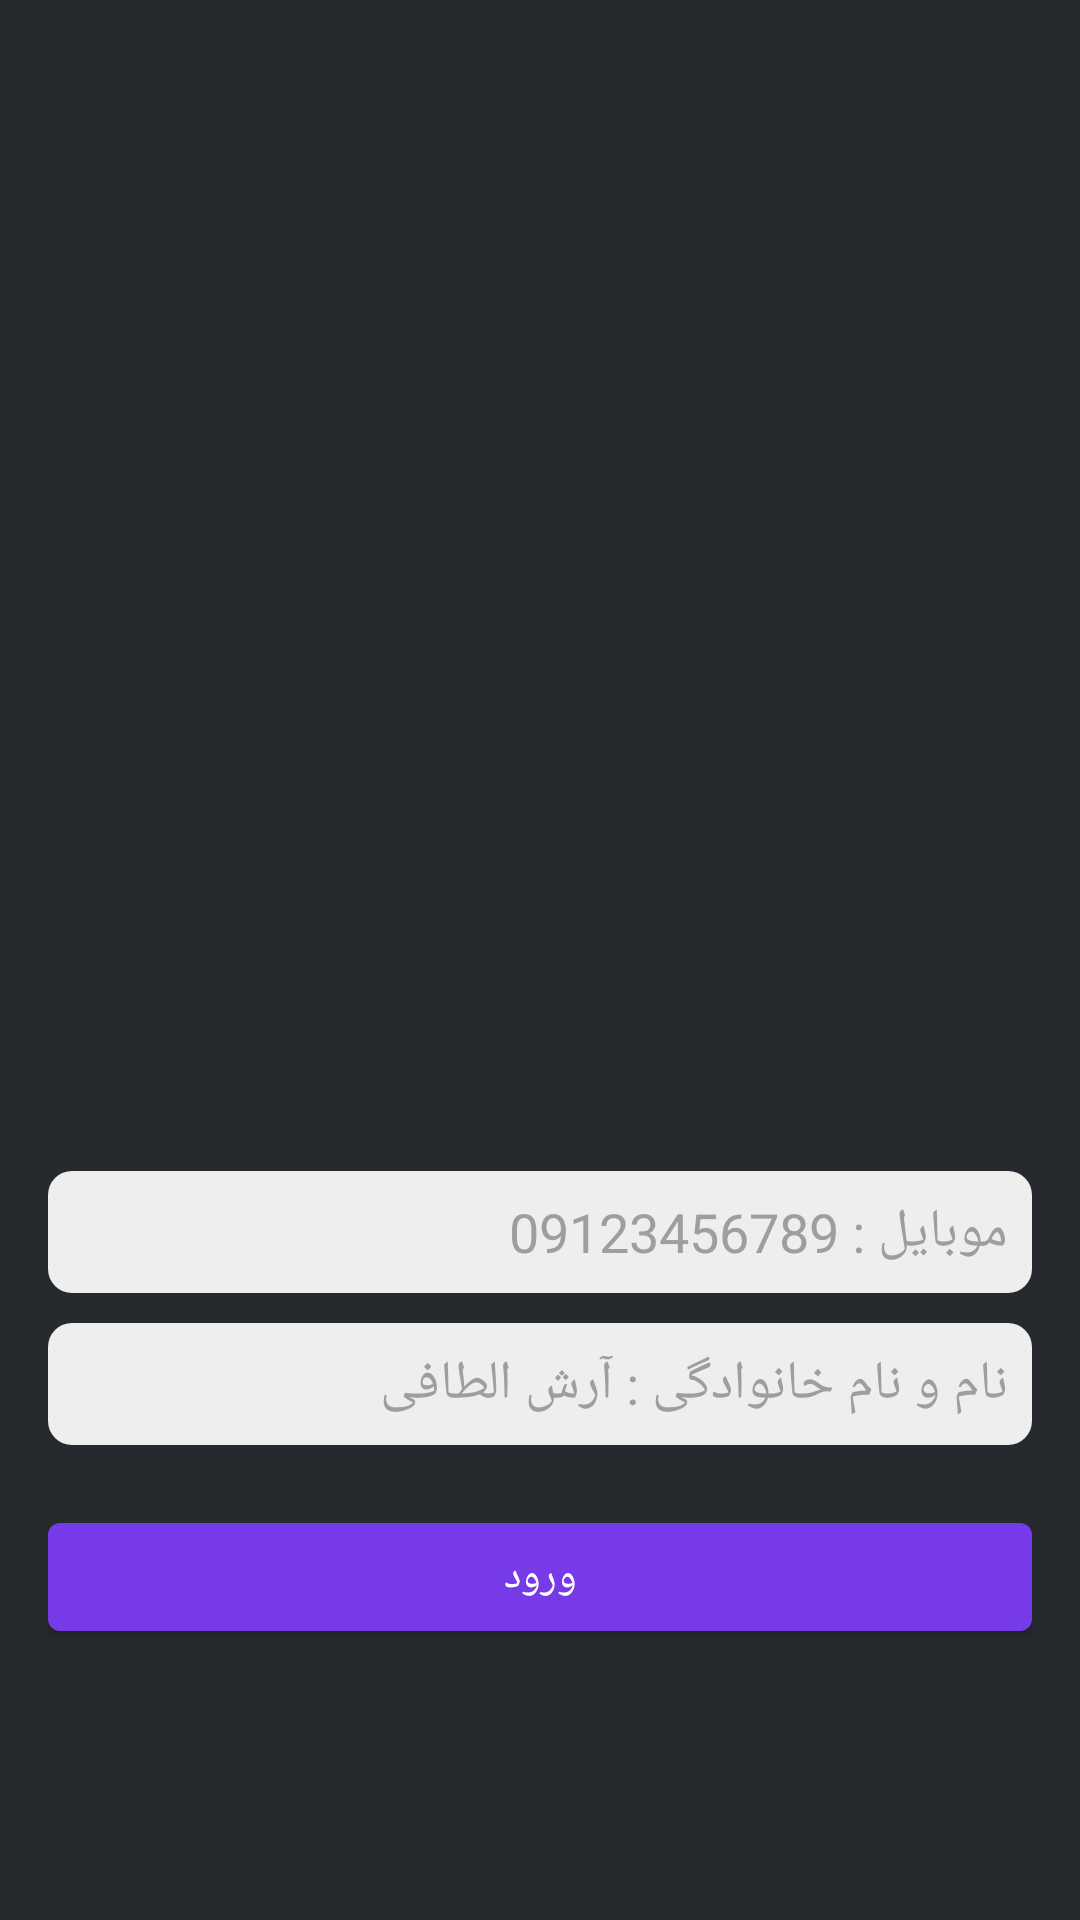

Reconstruct the res/layout file that produces this screen, plus the resources it refers to.
<!-- AndroidManifest.xml: application theme Theme.LoginSMS -->
<!-- res/layout/activity_java_register.xml -->
<?xml version="1.0" encoding="utf-8"?>
<LinearLayout xmlns:android="http://schemas.android.com/apk/res/android"
    xmlns:app="http://schemas.android.com/apk/res-auto"
    xmlns:tools="http://schemas.android.com/tools"
    android:layout_width="match_parent"
    android:layout_height="match_parent"
    android:layout_gravity="center"
    android:background="@color/background"
    android:gravity="center"
    android:layoutDirection="rtl"
    android:orientation="vertical"
    android:padding="16dp"
    tools:context=".java.JavaRegisterActivity">

    <ImageView
        android:layout_width="300dp"
        android:layout_height="300dp"
        android:padding="30dp"
        app:srcCompat="@drawable/arash" />

    <EditText
        android:id="@+id/edt_login_java"
        android:layout_width="match_parent"
        android:layout_height="wrap_content"
        android:background="@drawable/shape_edittext_auth"
        android:drawableRight="@drawable/ic_baseline_phone_android_24"
        android:drawablePadding="10dp"
        android:drawableTint="@color/gray_500"
        android:ellipsize="end"
        android:gravity="right"
        android:hint="موبایل : 09123456789"
        android:imeOptions="actionSend"
        android:inputType="phone"
        android:lines="1"
        android:maxLength="11"
        android:padding="8dp"
        android:textColor="@color/gray_900"
        android:textColorHint="@color/gray_500" />

        <EditText
            android:layout_marginTop="10dp"
        android:id="@+id/edt_name_java"
        android:layout_width="match_parent"
        android:layout_height="wrap_content"
        android:background="@drawable/shape_edittext_auth"
        android:drawableRight="@drawable/ic_baseline_phone_android_24"
        android:drawablePadding="10dp"
        android:drawableTint="@color/gray_500"
        android:ellipsize="end"
        android:gravity="right"
        android:hint="نام و نام خانوادگی : آرش الطافی"
        android:imeOptions="actionSend"
        android:inputType="text"
        android:lines="1"
        android:maxLength="30"
        android:padding="8dp"
        android:textColor="@color/gray_900"
        android:textColorHint="@color/gray_500" />



    <com.google.android.material.button.MaterialButton
        android:id="@+id/btn_login_java"
        android:layout_width="match_parent"
        android:layout_height="wrap_content"
        android:layout_marginTop="20dp"
        android:layout_centerInParent="true"
        android:text="ورود"
        android:textSize="14sp" />

</LinearLayout>
<!-- resources referenced by this layout -->
<resources>
  <color name="background">#26292E</color>
  <color name="gray_500">#9E9E9E</color>
  <color name="gray_900">#212121</color>
  <!-- drawable shape_edittext_auth (drawable) -->
  <?xml version="1.0" encoding="utf-8"?>
  <shape
      xmlns:android="http://schemas.android.com/apk/res/android"
      android:shape="rectangle">
  
      <solid android:color="@color/gray_200"/>
      <corners android:radius="8dp"/>
  
  </shape>
  <style name="Theme.LoginSMS" parent="Theme.MaterialComponents.DayNight.DarkActionBar">
          
          <item name="colorPrimary">@color/purple_500</item>
          <item name="colorPrimaryVariant">@color/purple_700</item>
          <item name="colorOnPrimary">@color/white</item>
          
          <item name="colorSecondary">@color/teal_200</item>
          <item name="colorSecondaryVariant">@color/teal_700</item>
          <item name="colorOnSecondary">@color/black</item>
          
          <item name="android:statusBarColor" tools:targetApi="l">?attr/colorPrimaryVariant</item>
          
          <item name="otpViewStyle">@style/OtpWidget.OtpView</item>
      </style>
  <color name="gray_200">#EEEEEE</color>
  <color name="purple_500">#773AE8</color>
  <color name="purple_700">#55298B</color>
  <color name="white">#FFFFFFFF</color>
  <color name="teal_200">#1BC978</color>
  <color name="teal_700">#FF018786</color>
  <color name="black">#FF000000</color>
</resources>
